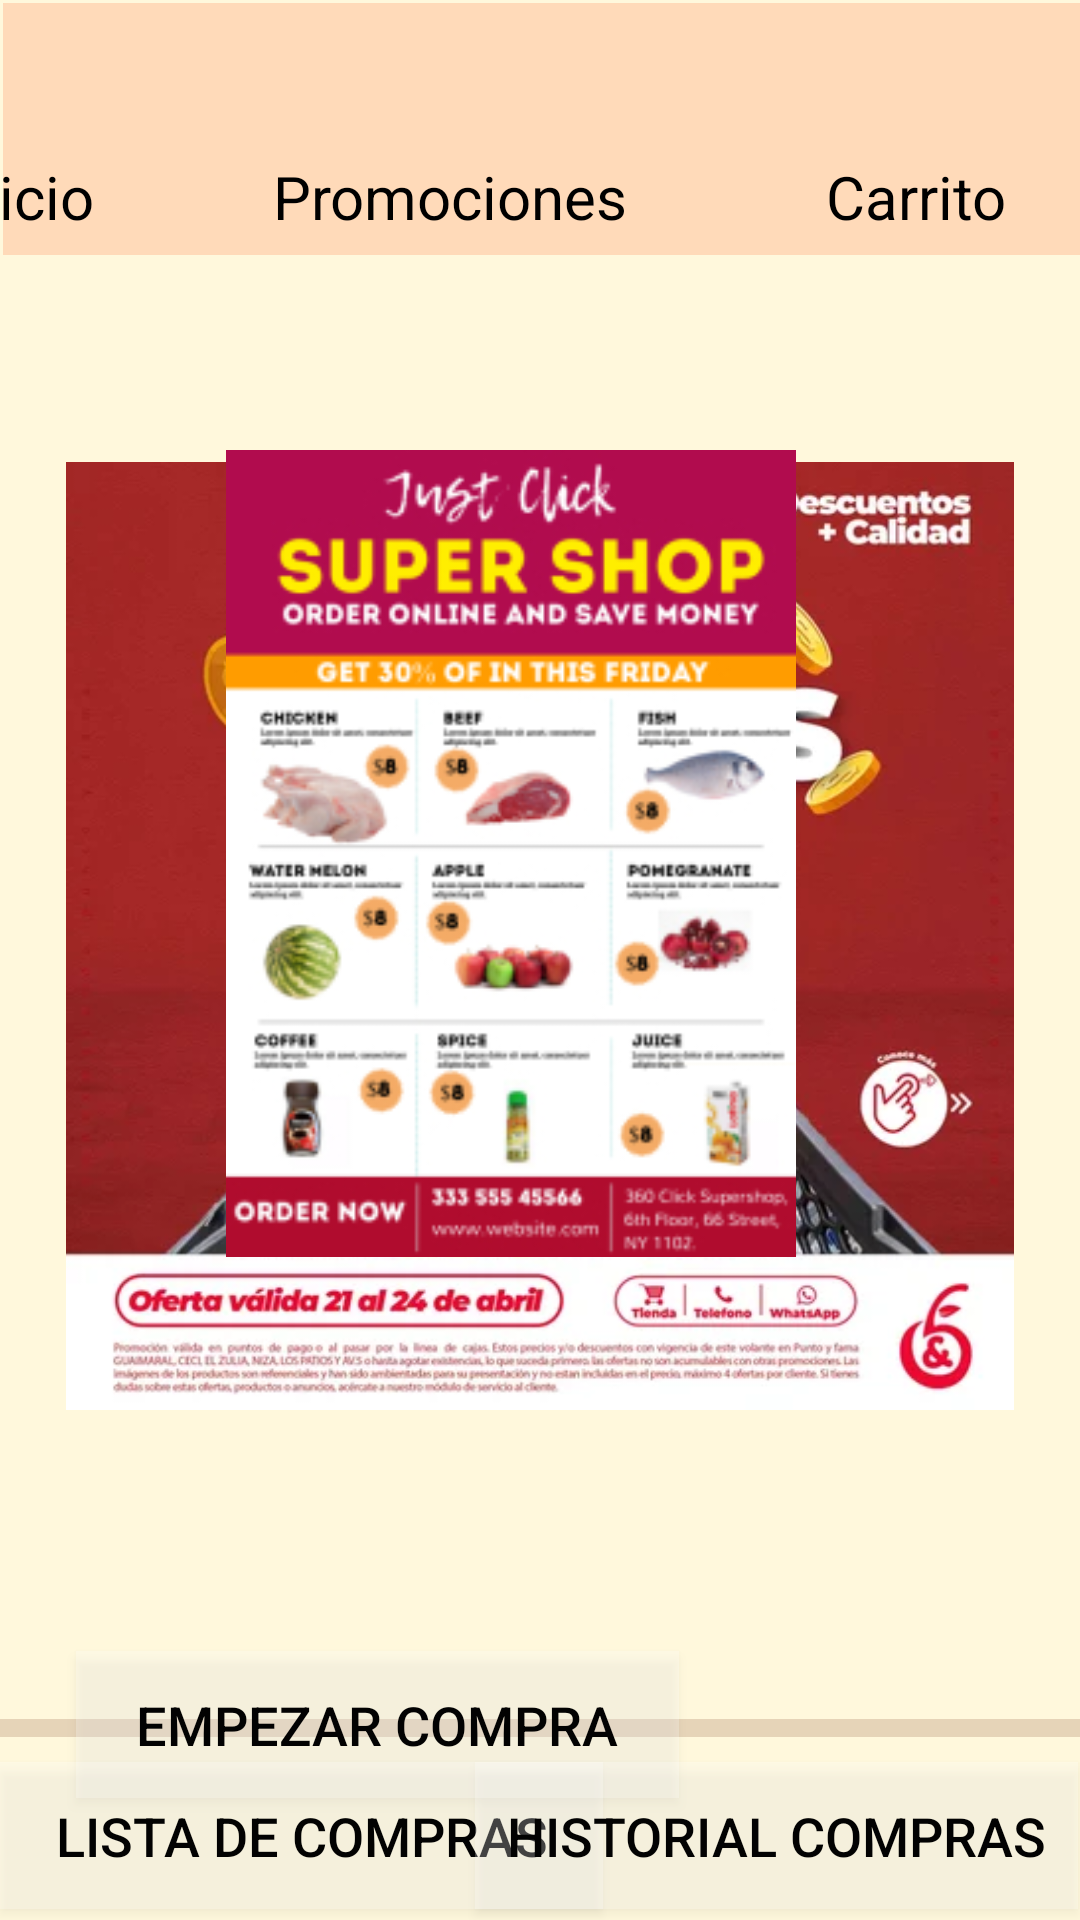

Here is an Android app screen rendered from its layout file. Give the layout XML and the strings, colors and styles it references.
<!-- AndroidManifest.xml: application theme Theme.Parcialmoviles -->
<!-- res/layout/activity_main2.xml -->
<?xml version="1.0" encoding="utf-8"?>
<androidx.constraintlayout.widget.ConstraintLayout xmlns:android="http://schemas.android.com/apk/res/android"
    xmlns:app="http://schemas.android.com/apk/res-auto"
    xmlns:tools="http://schemas.android.com/tools"
    android:layout_width="match_parent"
    android:layout_height="match_parent"
    android:background="#FFF8DC">

    <com.google.android.material.appbar.MaterialToolbar
        android:id="@+id/materialToolbar"
        android:layout_width="408dp"
        android:layout_height="84dp"
        android:layout_marginStart="1dp"
        android:layout_marginTop="1dp"
        android:layout_marginEnd="1dp"
        android:background="#FFDAB9"
        android:minHeight="?attr/actionBarSize"
        android:theme="?attr/actionBarTheme"
        app:layout_constraintEnd_toEndOf="parent"
        app:layout_constraintHorizontal_bias="0.0"
        app:layout_constraintStart_toStartOf="parent"
        app:layout_constraintTop_toTopOf="parent"
        app:titleTextColor="@color/white" />

    <TextView
        android:id="@+id/textView4"
        android:layout_width="wrap_content"
        android:layout_height="wrap_content"
        android:layout_marginStart="69dp"
        android:layout_marginTop="52dp"
        android:layout_marginEnd="70dp"
        android:text="Carrito"
        android:textColor="#000000"
        android:textSize="20sp"
        app:layout_constraintEnd_toEndOf="parent"
        app:layout_constraintHorizontal_bias="0.063"
        app:layout_constraintStart_toEndOf="@+id/promociones"
        app:layout_constraintTop_toTopOf="parent" />

    <TextView
        android:id="@+id/promociones"
        android:layout_width="wrap_content"
        android:layout_height="wrap_content"
        android:layout_marginStart="60dp"
        android:layout_marginTop="52dp"
        android:layout_marginEnd="263dp"
        android:text="Promociones"
        android:textColor="#000000"
        android:textSize="20sp"
        app:layout_constraintEnd_toEndOf="parent"
        app:layout_constraintHorizontal_bias="0.0"
        app:layout_constraintStart_toEndOf="@+id/button_inicio"
        app:layout_constraintTop_toTopOf="parent" />

    <TextView
        android:id="@+id/button_inicio"
        android:layout_width="wrap_content"
        android:layout_height="wrap_content"
        android:layout_marginStart="25dp"
        android:layout_marginTop="52dp"
        android:layout_marginEnd="329dp"
        android:text="Inicio"
        android:textColor="#000000"
        android:textSize="20sp"
        app:layout_constraintEnd_toEndOf="parent"
        app:layout_constraintHorizontal_bias="1.0"
        app:layout_constraintStart_toStartOf="parent"
        app:layout_constraintTop_toTopOf="parent" />


    <ImageView
        android:id="@+id/imageView5"
        android:layout_width="550dp"
        android:layout_height="316dp"
        android:layout_marginTop="4dp"
        app:layout_constraintEnd_toEndOf="parent"
        app:layout_constraintHorizontal_bias="0.503"
        app:layout_constraintStart_toStartOf="parent"
        app:layout_constraintTop_toTopOf="@id/imageView6"
        app:srcCompat="@drawable/anuncio1" />

    <ImageView
        android:id="@+id/imageView6"
        android:layout_width="230dp"
        android:layout_height="269dp"
        android:src="@drawable/anuncio2"
        app:layout_constraintBottom_toBottomOf="parent"
        app:layout_constraintDimensionRatio="1:1"
        app:layout_constraintEnd_toEndOf="@id/imageView5"
        app:layout_constraintHorizontal_bias="0.471"
        app:layout_constraintStart_toStartOf="@id/imageView5"
        app:layout_constraintTop_toTopOf="parent"
        app:layout_constraintVertical_bias="0.404" />

    <Button
        android:id="@+id/empezarcompra"
        android:layout_width="201dp"
        android:layout_height="49dp"
        android:layout_marginTop="72dp"
        android:background="#40FFFFFF"
        android:outlineAmbientShadowColor="#000000"
        android:outlineProvider="background"
        android:outlineSpotShadowColor="#000000"
        android:text="Empezar Compra"
        android:onClick="irAempezar"
        android:textColor="#020202"
        android:textSize="18sp"
        app:layout_constraintBottom_toBottomOf="parent"
        app:layout_constraintEnd_toEndOf="parent"
        app:layout_constraintHorizontal_bias="0.159"
        app:layout_constraintStart_toStartOf="parent"
        app:layout_constraintTop_toBottomOf="@+id/imageView5"
        app:layout_constraintVertical_bias="0.172" />

    <View
        android:id="@+id/divider2"
        android:layout_width="409dp"
        android:layout_height="6dp"
        android:layout_marginStart="5dp"
        android:layout_marginEnd="5dp"
        android:layout_marginBottom="61dp"
        android:background="@color/crema"
        app:layout_constraintBottom_toBottomOf="parent"
        app:layout_constraintEnd_toEndOf="parent"
        app:layout_constraintStart_toStartOf="parent" />

    <Button
        android:id="@+id/Listadecompras"
        android:layout_width="201dp"
        android:layout_height="49dp"
        android:layout_marginTop="72dp"
        android:background="#40FFFFFF"
        android:outlineAmbientShadowColor="#000000"
        android:outlineProvider="background"
        android:outlineSpotShadowColor="#000000"
        android:text="Lista de compras"
        android:textColor="#020202"
        android:textSize="18sp"
        app:layout_constraintBottom_toBottomOf="parent"
        app:layout_constraintEnd_toEndOf="parent"
        app:layout_constraintHorizontal_bias="0.0"
        app:layout_constraintStart_toStartOf="parent"
        app:layout_constraintTop_toBottomOf="@+id/imageView5"
        app:layout_constraintVertical_bias="0.927" />

    <Button
        android:id="@+id/Historialcompras"
        android:layout_width="201dp"
        android:layout_height="49dp"
        android:layout_marginTop="72dp"
        android:background="#40FFFFFF"
        android:outlineAmbientShadowColor="#000000"
        android:outlineProvider="background"
        android:outlineSpotShadowColor="#000000"
        android:text="Historial compras"
        android:textColor="#020202"
        android:textSize="18sp"
        app:layout_constraintBottom_toBottomOf="parent"
        app:layout_constraintEnd_toEndOf="parent"
        app:layout_constraintHorizontal_bias="0.995"
        app:layout_constraintStart_toStartOf="parent"
        app:layout_constraintTop_toBottomOf="@+id/imageView5"
        app:layout_constraintVertical_bias="0.927" />


</androidx.constraintlayout.widget.ConstraintLayout>
<!-- resources referenced by this layout -->
<resources>
  <color name="crema">#E6D4B8</color>
  <color name="white">#FFFFFFFF</color>
  <!-- drawable anuncio1: webp bitmap (drawable, 42644 bytes) -->
  <!-- drawable anuncio2: jpg bitmap (drawable, 70193 bytes) -->
  <style name="Theme.Parcialmoviles" parent="Base.Theme.Parcialmoviles" />
  <style name="Base.Theme.Parcialmoviles" parent="Theme.Material3.DayNight.NoActionBar">
          
          
      </style>
</resources>
